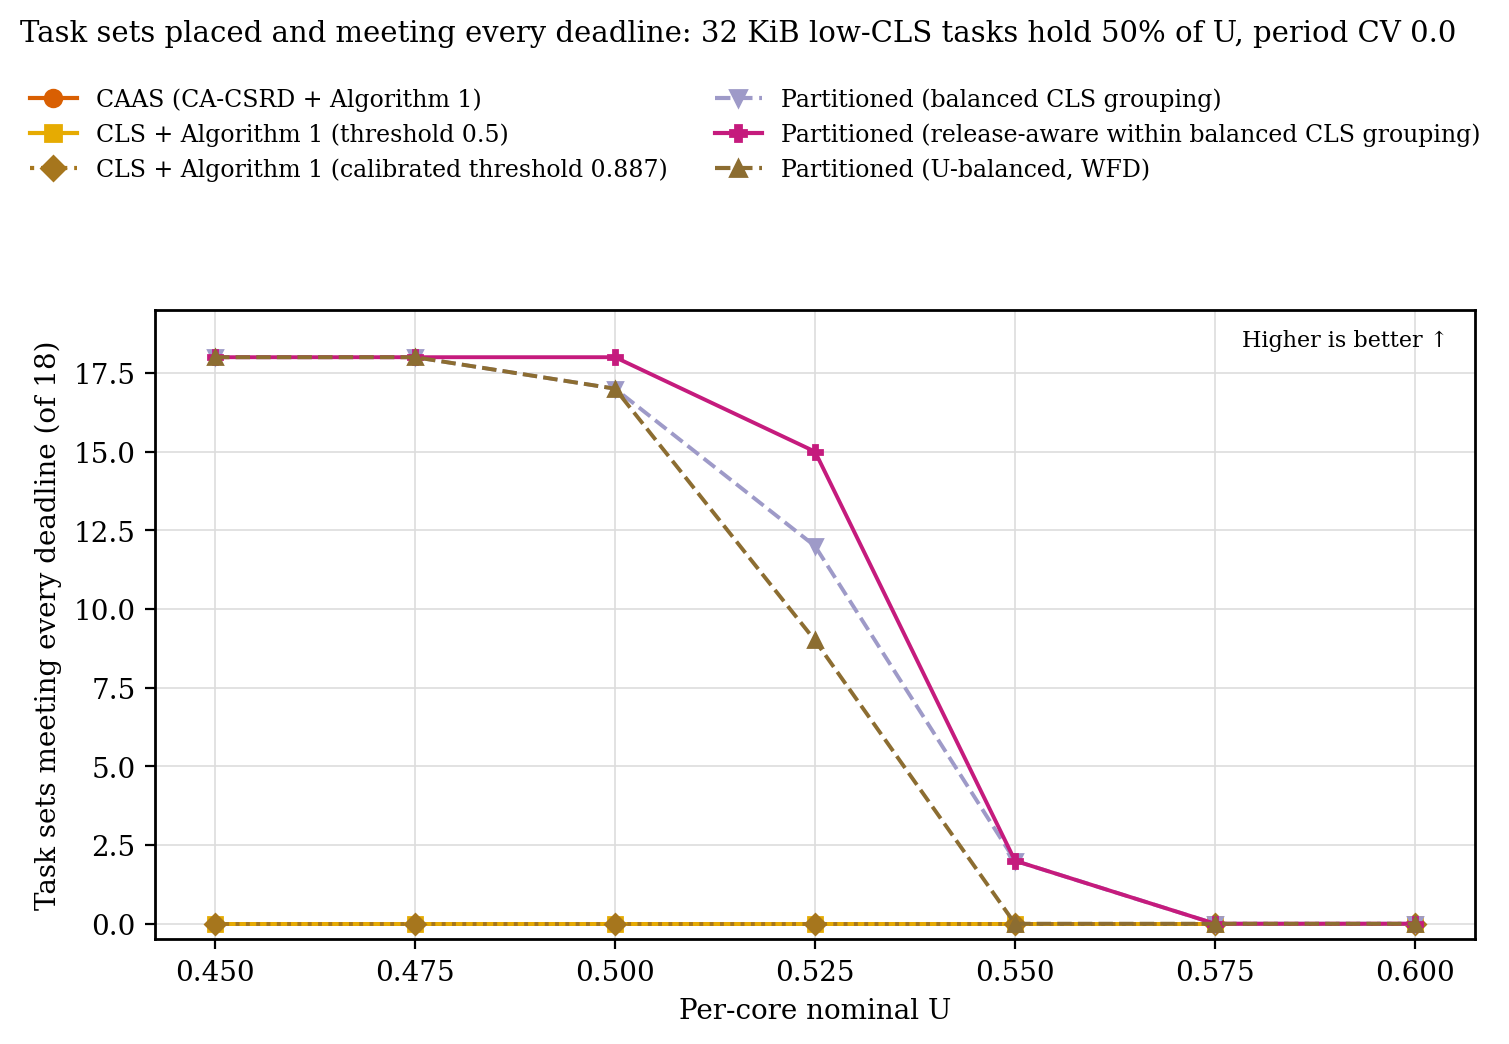

Data behind this chart, as committed beside it:
load, placement, sets
0.45, CAAS (CA-CSRD + Algorithm 1), 0
0.475, CAAS (CA-CSRD + Algorithm 1), 0
0.5, CAAS (CA-CSRD + Algorithm 1), 0
0.525, CAAS (CA-CSRD + Algorithm 1), 0
0.55, CAAS (CA-CSRD + Algorithm 1), 0
0.575, CAAS (CA-CSRD + Algorithm 1), 0
0.6, CAAS (CA-CSRD + Algorithm 1), 0
0.45, CLS + Algorithm 1 (threshold 0.5), 0
0.475, CLS + Algorithm 1 (threshold 0.5), 0
0.5, CLS + Algorithm 1 (threshold 0.5), 0
0.525, CLS + Algorithm 1 (threshold 0.5), 0
0.55, CLS + Algorithm 1 (threshold 0.5), 0
0.575, CLS + Algorithm 1 (threshold 0.5), 0
0.6, CLS + Algorithm 1 (threshold 0.5), 0
0.45, CLS + Algorithm 1 (calibrated threshold …, 0
0.475, CLS + Algorithm 1 (calibrated threshold …, 0
0.5, CLS + Algorithm 1 (calibrated threshold …, 0
0.525, CLS + Algorithm 1 (calibrated threshold …, 0
0.55, CLS + Algorithm 1 (calibrated threshold …, 0
0.575, CLS + Algorithm 1 (calibrated threshold …, 0
0.6, CLS + Algorithm 1 (calibrated threshold …, 0
0.45, Partitioned (balanced CLS grouping), 18
0.475, Partitioned (balanced CLS grouping), 18
0.5, Partitioned (balanced CLS grouping), 17
0.525, Partitioned (balanced CLS grouping), 12
0.55, Partitioned (balanced CLS grouping), 2
0.575, Partitioned (balanced CLS grouping), 0
0.6, Partitioned (balanced CLS grouping), 0
0.45, Partitioned (release-aware within balanc…, 18
0.475, Partitioned (release-aware within balanc…, 18
0.5, Partitioned (release-aware within balanc…, 18
0.525, Partitioned (release-aware within balanc…, 15
0.55, Partitioned (release-aware within balanc…, 2
0.575, Partitioned (release-aware within balanc…, 0
0.6, Partitioned (release-aware within balanc…, 0
0.45, Partitioned (U-balanced, WFD), 18
0.475, Partitioned (U-balanced, WFD), 18
0.5, Partitioned (U-balanced, WFD), 17
0.525, Partitioned (U-balanced, WFD), 9
0.55, Partitioned (U-balanced, WFD), 0
0.575, Partitioned (U-balanced, WFD), 0
0.6, Partitioned (U-balanced, WFD), 0
